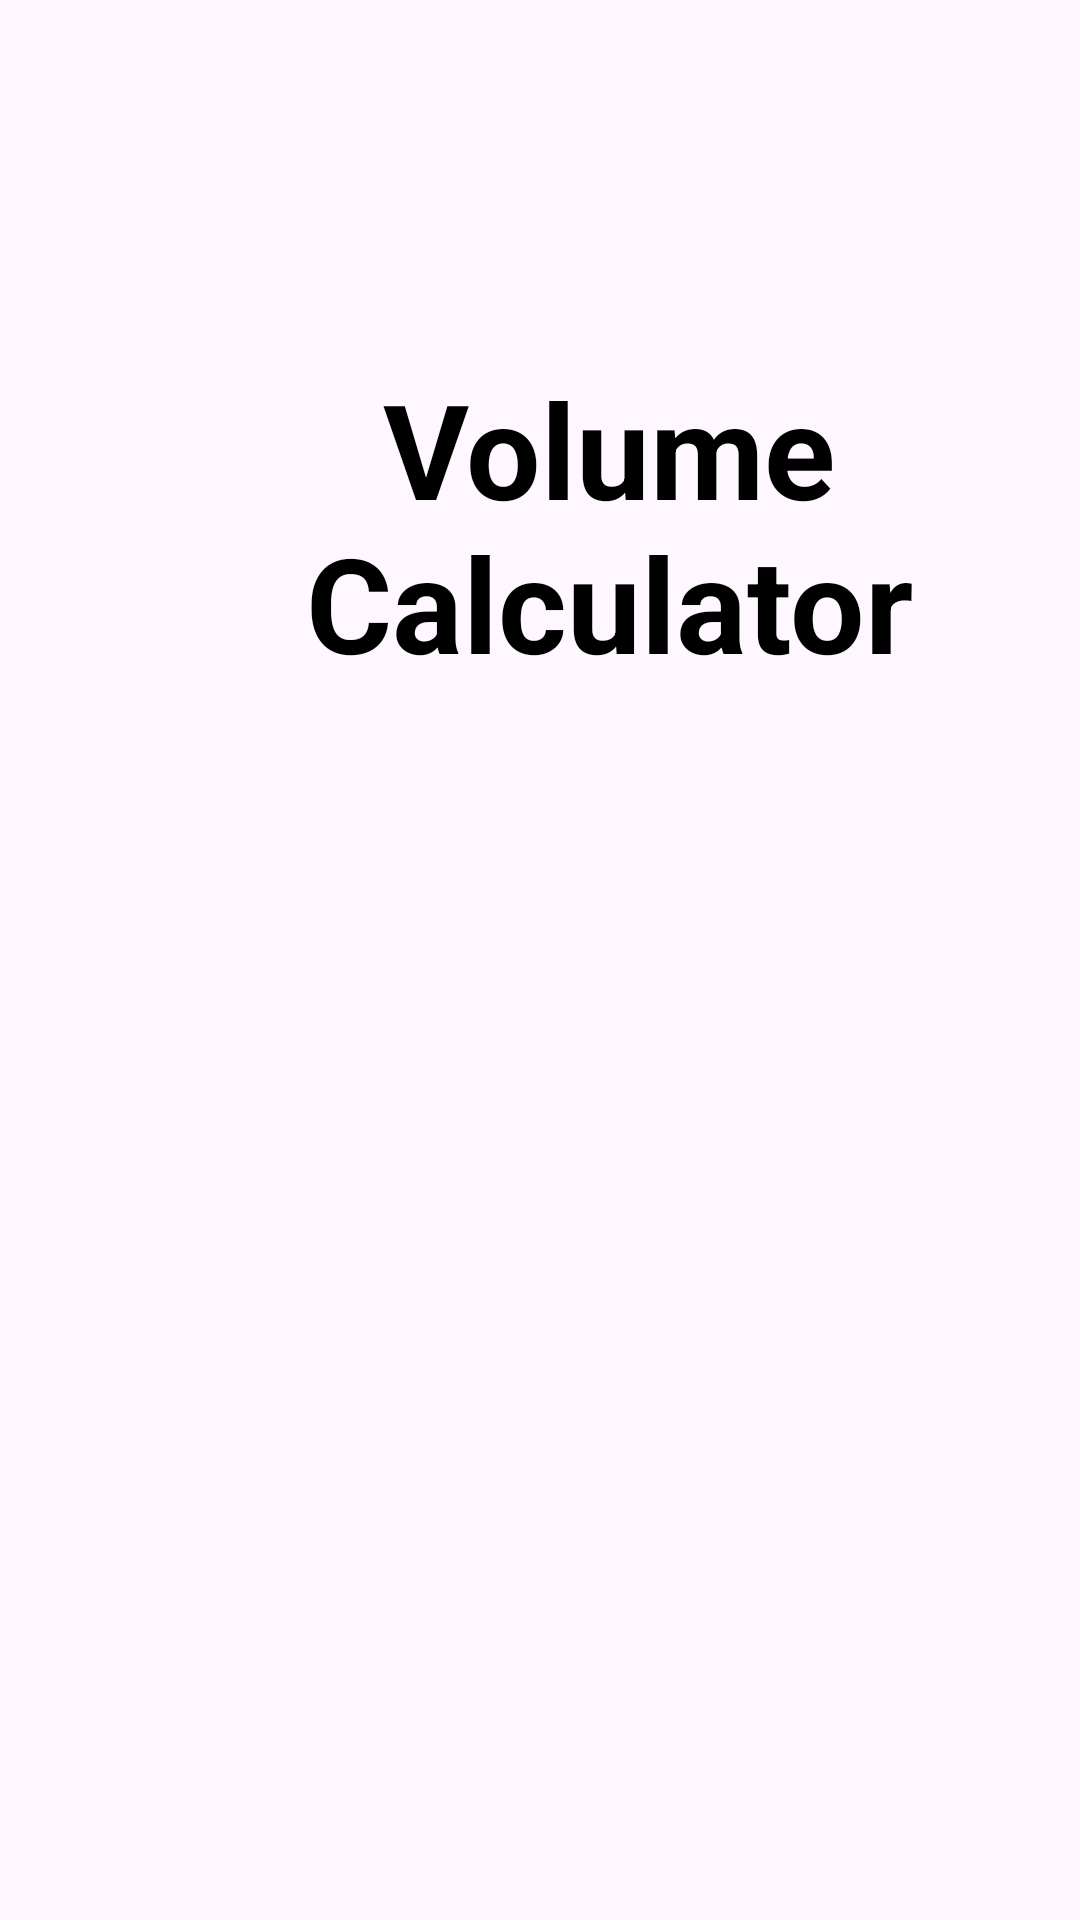

Write the Android layout XML for this screen, with the resource values it uses.
<!-- AndroidManifest.xml: application theme Theme.VolumeAreaCalc -->
<!-- res/layout/activity_main.xml -->
<?xml version="1.0" encoding="utf-8"?>
<androidx.constraintlayout.widget.ConstraintLayout xmlns:android="http://schemas.android.com/apk/res/android"
    xmlns:app="http://schemas.android.com/apk/res-auto"
    xmlns:tools="http://schemas.android.com/tools"
    android:layout_width="match_parent"
    android:layout_height="match_parent"
    android:background="@drawable/img_5"
    tools:context=".MainActivity">

    <TextView
        android:id="@+id/title"
        android:layout_width="wrap_content"
        android:layout_height="wrap_content"
        android:layout_marginStart="23dp"
        android:layout_marginTop="120dp"
        android:gravity="center"
        android:text="@string/volume_calculator"
        android:textColor="@color/black"
        android:textSize="44sp"
        android:textStyle="bold"
        app:layout_constraintStart_toStartOf="parent"
        app:layout_constraintTop_toTopOf="parent" />

    <GridView
        android:id="@+id/gridview"
        android:layout_width="0dp"
        android:layout_height="0dp"
        android:numColumns="2"
        android:layout_marginTop="24dp"
        app:layout_constraintBottom_toBottomOf="parent"
        app:layout_constraintEnd_toEndOf="parent"
        app:layout_constraintHorizontal_bias="1.0"
        app:layout_constraintStart_toStartOf="parent"
        app:layout_constraintTop_toBottomOf="@+id/title" />

</androidx.constraintlayout.widget.ConstraintLayout>
<!-- resources referenced by this layout -->
<resources>
  <string name="volume_calculator">Volume Calculator</string>
  <style name="Theme.VolumeAreaCalc" parent="Base.Theme.VolumeAreaCalc" />
  <style name="Base.Theme.VolumeAreaCalc" parent="Theme.Material3.DayNight.NoActionBar">
          
          
      </style>
  <!-- not gathered from this repository: default colours our renderer supplied (Android Studio template values) -->
  <color name="black">#FF000000</color>
</resources>
